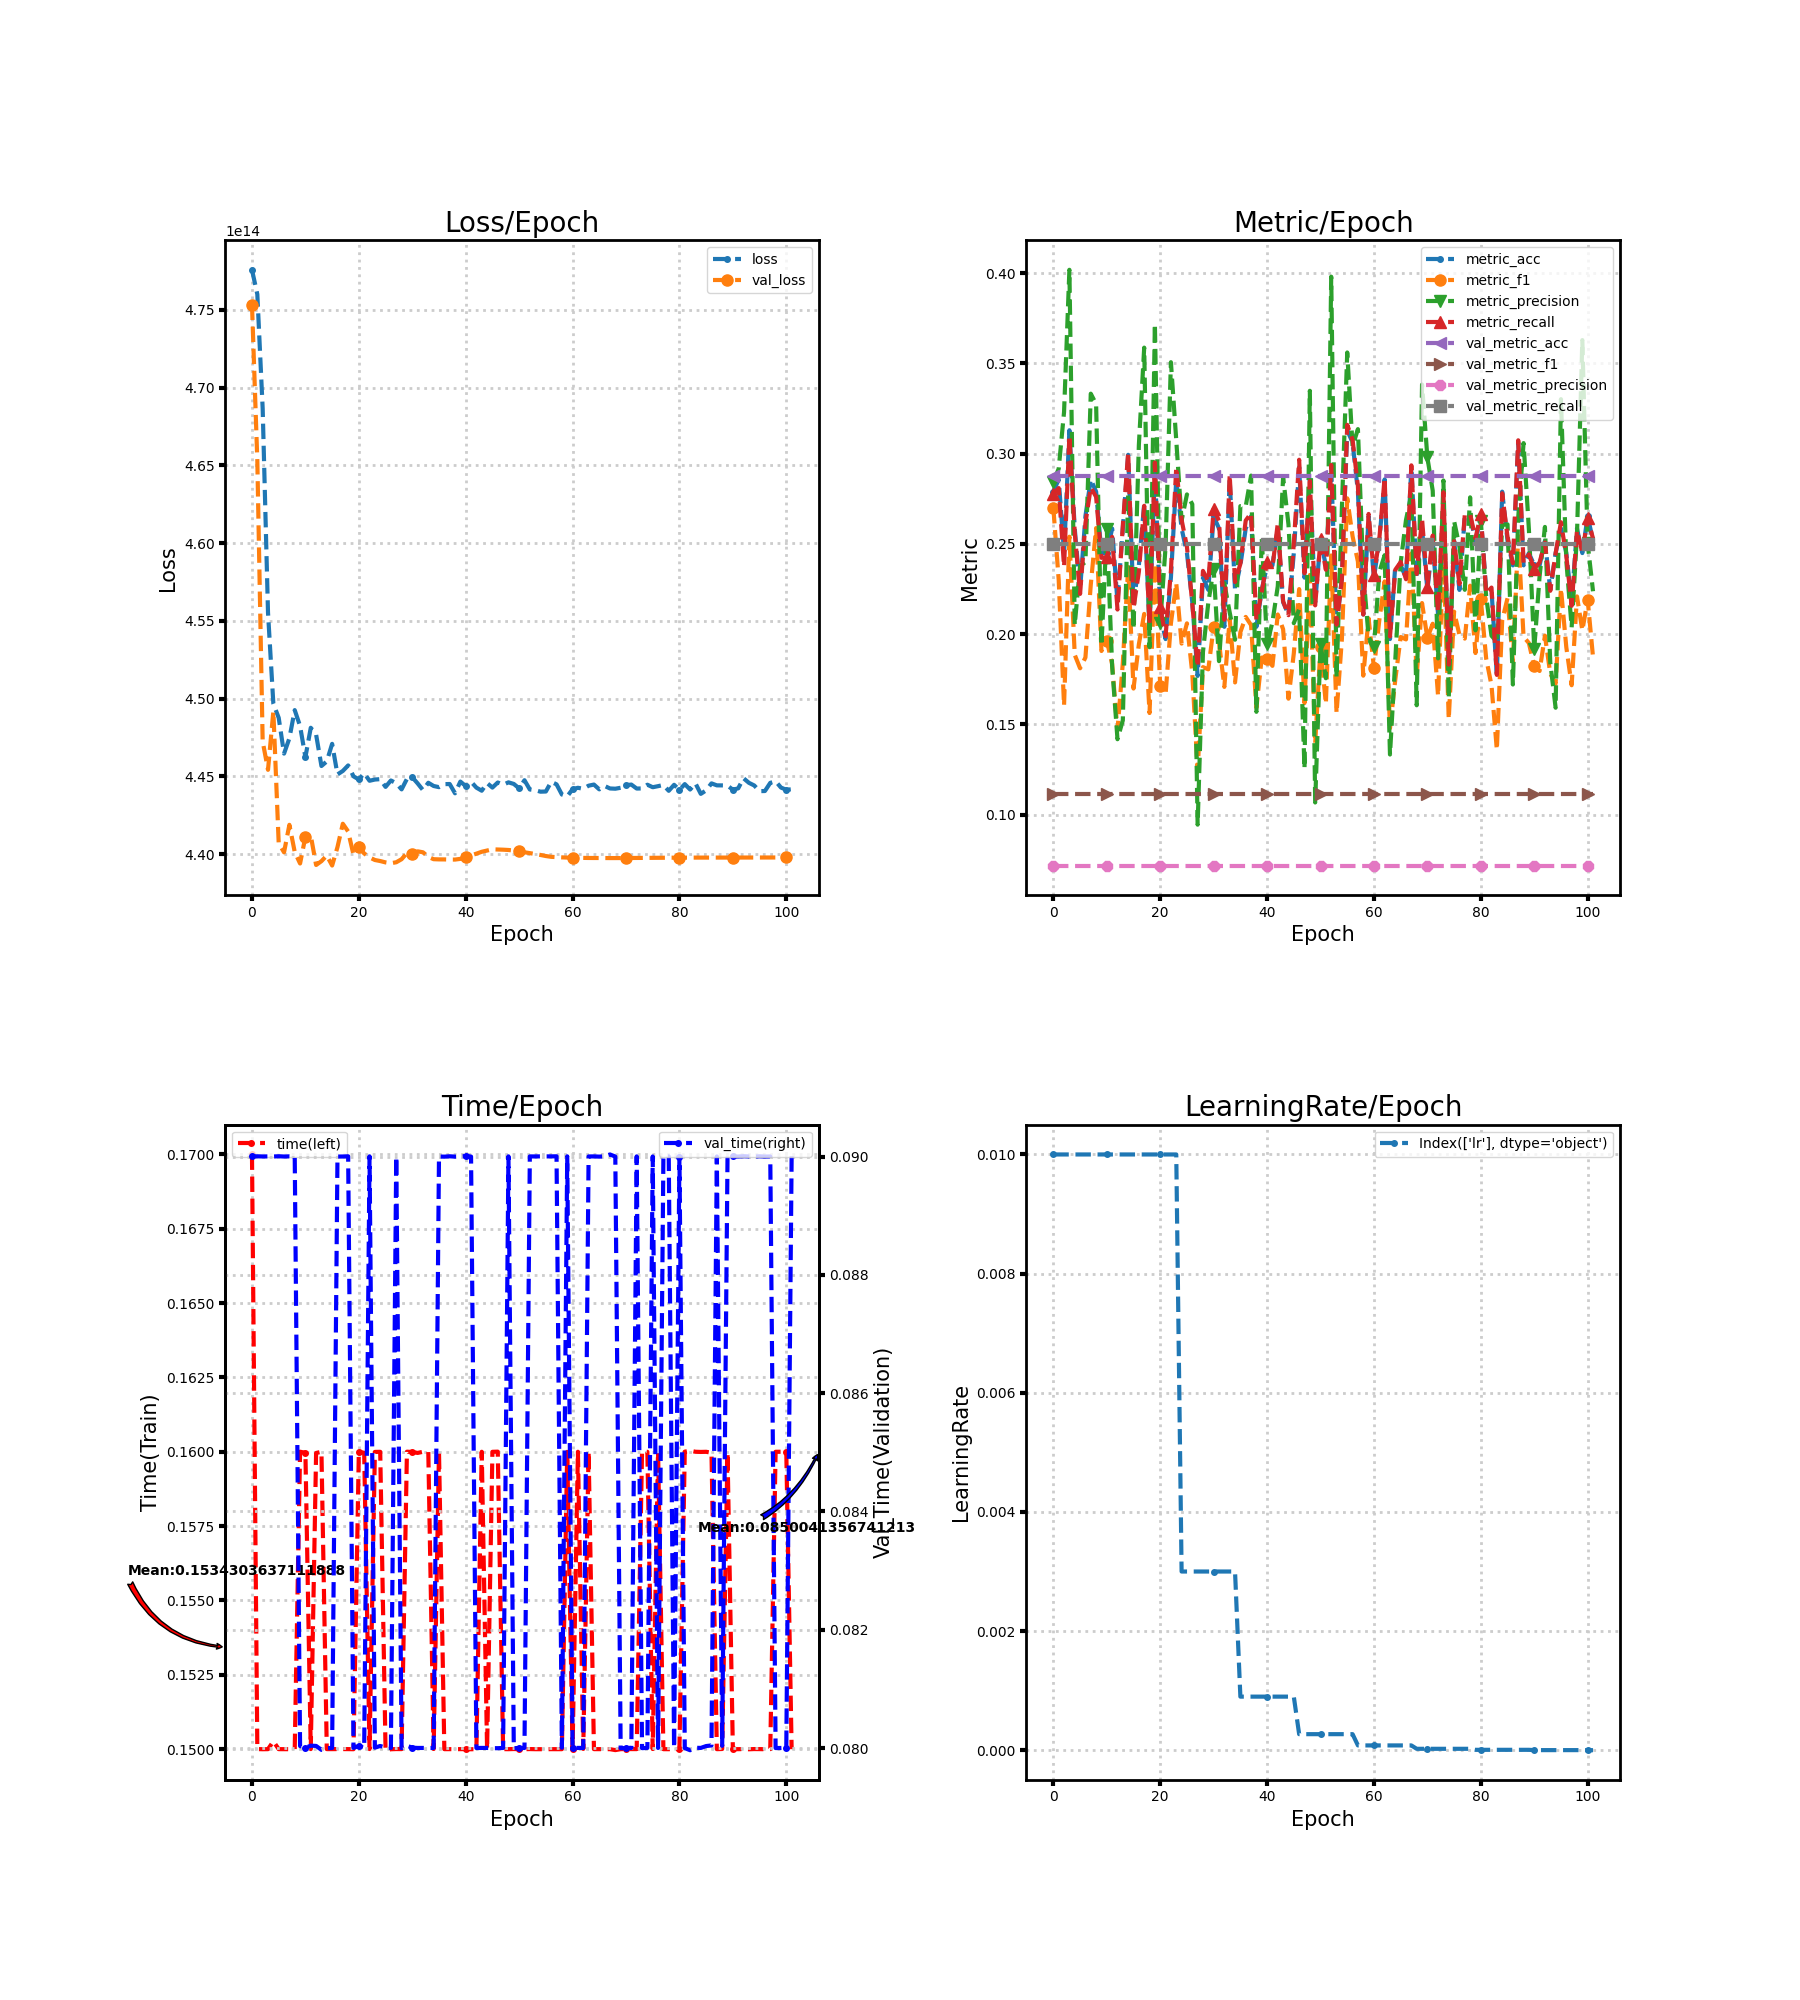

The file beside this chart, header and first rows:
loss, metric_acc, metric_f1, metric_precision, metric_recall, time, lr, val_loss, val_metric_acc, val_metric_f1, val_metric_precision, val_metric_recall, val_time
477573419106304, 0.2789, 0.2698, 0.2844, 0.2776, 0.17, 0.01, 475336479342592, 0.2874, 0.1116, 0.07186, 0.25, 0.09
475998306959360, 0.2857, 0.23, 0.2916, 0.2809, 0.15, 0.01, 465304308154368, 0.2874, 0.1116, 0.07186, 0.25, 0.09
468665455607808, 0.2449, 0.1604, 0.323, 0.2374, 0.15, 0.01, 447255949606912, 0.2874, 0.1116, 0.07186, 0.25, 0.09
455529700786176, 0.3129, 0.2539, 0.4018, 0.31, 0.15, 0.01, 445427904151552, 0.2874, 0.1116, 0.07186, 0.25, 0.09
449680290873344, 0.2585, 0.1885, 0.2051, 0.2562, 0.1503, 0.01, 449191537016832, 0.2874, 0.1116, 0.07186, 0.25, 0.09
448773079695360, 0.2245, 0.1811, 0.2378, 0.2223, 0.15, 0.01, 440717163888640, 0.2874, 0.1116, 0.07186, 0.25, 0.09001
446469836374016, 0.2653, 0.1871, 0.2399, 0.2614, 0.15, 0.01, 440122243809280, 0.2874, 0.1116, 0.07186, 0.25, 0.09
447454692507648, 0.2857, 0.2273, 0.3332, 0.2813, 0.15, 0.01, 441891501899776, 0.2874, 0.1116, 0.07186, 0.25, 0.09
449267537805312, 0.2789, 0.2587, 0.3274, 0.276, 0.15, 0.01, 440148080721920, 0.2874, 0.1116, 0.07186, 0.25, 0.09
448243993411584, 0.2449, 0.1907, 0.1937, 0.2423, 0.16, 0.01, 439405353369600, 0.2874, 0.1116, 0.07186, 0.25, 0.08003
446242203107328, 0.2449, 0.1964, 0.2581, 0.2426, 0.16, 0.01, 441128507670528, 0.2874, 0.1116, 0.07186, 0.25, 0.08
448130747203584, 0.2585, 0.1834, 0.1823, 0.2539, 0.15, 0.01, 441209575178240, 0.2874, 0.1116, 0.07186, 0.25, 0.08004
447697324605440, 0.2177, 0.1466, 0.1418, 0.2136, 0.16, 0.01, 439309756792832, 0.2874, 0.1116, 0.07186, 0.25, 0.08004
445673522593792, 0.2585, 0.1841, 0.1523, 0.2601, 0.16, 0.01, 439555308126208, 0.2874, 0.1116, 0.07186, 0.25, 0.07997
445967895625728, 0.2993, 0.2372, 0.2776, 0.3007, 0.15, 0.01, 439919709257728, 0.2874, 0.1116, 0.07186, 0.25, 0.08
447099082637312, 0.2177, 0.1699, 0.2028, 0.2143, 0.15, 0.01, 439275128619008, 0.2874, 0.1116, 0.07186, 0.25, 0.08
445129840132096, 0.2381, 0.1944, 0.3047, 0.2345, 0.15, 0.01, 440459264524288, 0.2874, 0.1116, 0.07186, 0.25, 0.09
445355359469568, 0.2721, 0.2112, 0.3587, 0.2711, 0.15, 0.01, 441961228009472, 0.2874, 0.1116, 0.07186, 0.25, 0.09
445711640428544, 0.2041, 0.1563, 0.1928, 0.2053, 0.15, 0.01, 441463146020864, 0.2874, 0.1116, 0.07186, 0.25, 0.09
445009144840192, 0.2925, 0.2391, 0.3719, 0.295, 0.15, 0.01, 439967054561280, 0.2874, 0.1116, 0.07186, 0.25, 0.08
444806778060800, 0.2109, 0.1711, 0.2061, 0.215, 0.16, 0.01, 440467149815808, 0.2874, 0.1116, 0.07186, 0.25, 0.08004
445212585361408, 0.1973, 0.1666, 0.2483, 0.1989, 0.16, 0.01, 440048893820928, 0.2874, 0.1116, 0.07186, 0.25, 0.08
444724234158080, 0.2313, 0.206, 0.3506, 0.2351, 0.15, 0.01, 439798208659456, 0.2874, 0.1116, 0.07186, 0.25, 0.09
444803154182144, 0.2857, 0.2283, 0.3074, 0.2923, 0.16, 0.01, 439630939815936, 0.2874, 0.1116, 0.07186, 0.25, 0.08001
444828286451712, 0.2585, 0.1948, 0.2629, 0.2633, 0.16, 0.003, 439563931615232, 0.2874, 0.1116, 0.07186, 0.25, 0.08003
444330439344128, 0.2449, 0.206, 0.2774, 0.2484, 0.15, 0.003, 439476287438848, 0.2874, 0.1116, 0.07186, 0.25, 0.08
444743796391936, 0.2177, 0.1784, 0.272, 0.2169, 0.15, 0.003, 439423405654016, 0.2874, 0.1116, 0.07186, 0.25, 0.08
444567434297344, 0.1769, 0.1244, 0.09449, 0.1819, 0.15, 0.003, 439485783343104, 0.2874, 0.1116, 0.07186, 0.25, 0.09
444170015604736, 0.2313, 0.1817, 0.1902, 0.2351, 0.15, 0.003, 439681607008256, 0.2874, 0.1116, 0.07186, 0.25, 0.08
444845332103168, 0.2245, 0.1805, 0.2175, 0.2291, 0.16, 0.003, 440074529406976, 0.2874, 0.1116, 0.07186, 0.25, 0.08004
444948847525888, 0.2653, 0.2042, 0.2362, 0.2695, 0.16, 0.003, 440039800569856, 0.2874, 0.1116, 0.07186, 0.25, 0.08001
444556227117056, 0.2585, 0.1955, 0.185, 0.2627, 0.16, 0.003, 440187473625088, 0.2874, 0.1116, 0.07186, 0.25, 0.08
444125354655744, 0.2041, 0.1708, 0.2282, 0.208, 0.16, 0.003, 440126471667712, 0.2874, 0.1116, 0.07186, 0.25, 0.08
444595720683520, 0.2857, 0.2084, 0.2121, 0.2883, 0.16, 0.003, 439830890676224, 0.2874, 0.1116, 0.07186, 0.25, 0.08
444388152967168, 0.2245, 0.1733, 0.1969, 0.2289, 0.15, 0.003, 439682479423488, 0.2874, 0.1116, 0.07186, 0.25, 0.08
444314064781312, 0.2381, 0.2011, 0.2709, 0.2389, 0.16, 0.0009, 439670131392512, 0.2874, 0.1116, 0.07186, 0.25, 0.09
444506465894400, 0.2585, 0.2095, 0.2707, 0.2629, 0.15, 0.0009, 439667983908864, 0.2874, 0.1116, 0.07186, 0.25, 0.09
444516532224000, 0.2653, 0.205, 0.2878, 0.267, 0.15, 0.0009, 439658689331200, 0.2874, 0.1116, 0.07186, 0.25, 0.09
443919028453376, 0.2041, 0.1592, 0.157, 0.2078, 0.15, 0.0009, 439658353786880, 0.2874, 0.1116, 0.07186, 0.25, 0.09
444672526778368, 0.2245, 0.187, 0.2535, 0.2237, 0.15, 0.0009, 439703182508032, 0.2874, 0.1116, 0.07186, 0.25, 0.09
444382079614976, 0.2381, 0.1864, 0.1943, 0.2401, 0.15, 0.0009, 439802906279936, 0.2874, 0.1116, 0.07186, 0.25, 0.09001
444664272388096, 0.2381, 0.1824, 0.2066, 0.2368, 0.15, 0.0009, 439928869617664, 0.2874, 0.1116, 0.07186, 0.25, 0.09
444283094040576, 0.2585, 0.2109, 0.2265, 0.2614, 0.15, 0.0009, 440037518868480, 0.2874, 0.1116, 0.07186, 0.25, 0.08
444084552466432, 0.2177, 0.2027, 0.287, 0.2182, 0.16, 0.0009, 440159321456640, 0.2874, 0.1116, 0.07186, 0.25, 0.08
444576695320576, 0.2109, 0.1643, 0.2608, 0.2105, 0.15, 0.0009, 440238912569344, 0.2874, 0.1116, 0.07186, 0.25, 0.08
444286684364800, 0.2449, 0.1893, 0.2061, 0.2502, 0.16, 0.0009, 440316758851584, 0.2874, 0.1116, 0.07186, 0.25, 0.08
444614477611008, 0.2925, 0.225, 0.2137, 0.2966, 0.16, 0.00027, 440305048354816, 0.2874, 0.1116, 0.07186, 0.25, 0.08
444466569674752, 0.2313, 0.1618, 0.1255, 0.2337, 0.15, 0.00027, 440293505630208, 0.2874, 0.1116, 0.07186, 0.25, 0.08
444622396456960, 0.2857, 0.2327, 0.3348, 0.2848, 0.15, 0.00027, 440274413158400, 0.2874, 0.1116, 0.07186, 0.25, 0.09
444520323874816, 0.2177, 0.1393, 0.1068, 0.2159, 0.15, 0.00027, 440239214559232, 0.2874, 0.1116, 0.07186, 0.25, 0.08
444235513856000, 0.2517, 0.1926, 0.1943, 0.2525, 0.15, 0.00027, 440189621108736, 0.2874, 0.1116, 0.07186, 0.25, 0.08
444758325460992, 0.2381, 0.1614, 0.1756, 0.2357, 0.15, 0.00027, 440126907875328, 0.2874, 0.1116, 0.07186, 0.25, 0.08
444163841589248, 0.2925, 0.2436, 0.398, 0.2937, 0.15, 0.00027, 440071945715712, 0.2874, 0.1116, 0.07186, 0.25, 0.09
444119113531392, 0.2041, 0.1563, 0.1761, 0.2053, 0.15, 0.00027, 440015607824384, 0.2874, 0.1116, 0.07186, 0.25, 0.09
444022342549504, 0.2313, 0.1974, 0.27, 0.2304, 0.15, 0.00027, 439954068996096, 0.2874, 0.1116, 0.07186, 0.25, 0.09
444033918828544, 0.3129, 0.2752, 0.356, 0.3159, 0.15, 0.00027, 439885517291520, 0.2874, 0.1116, 0.07186, 0.25, 0.09
444656420651008, 0.3061, 0.2542, 0.304, 0.3076, 0.15, 0.00027, 439834984316928, 0.2874, 0.1116, 0.07186, 0.25, 0.09
444494654734336, 0.2789, 0.2402, 0.3135, 0.2819, 0.15, 8.1e-05, 439816730705920, 0.2874, 0.1116, 0.07186, 0.25, 0.09
443840343310336, 0.2109, 0.177, 0.2341, 0.2109, 0.15, 8.1e-05, 439799785717760, 0.2874, 0.1116, 0.07186, 0.25, 0.08
443720419770368, 0.2653, 0.2087, 0.1984, 0.2666, 0.16, 8.1e-05, 439787001479168, 0.2874, 0.1116, 0.07186, 0.25, 0.09
... 42 more rows
